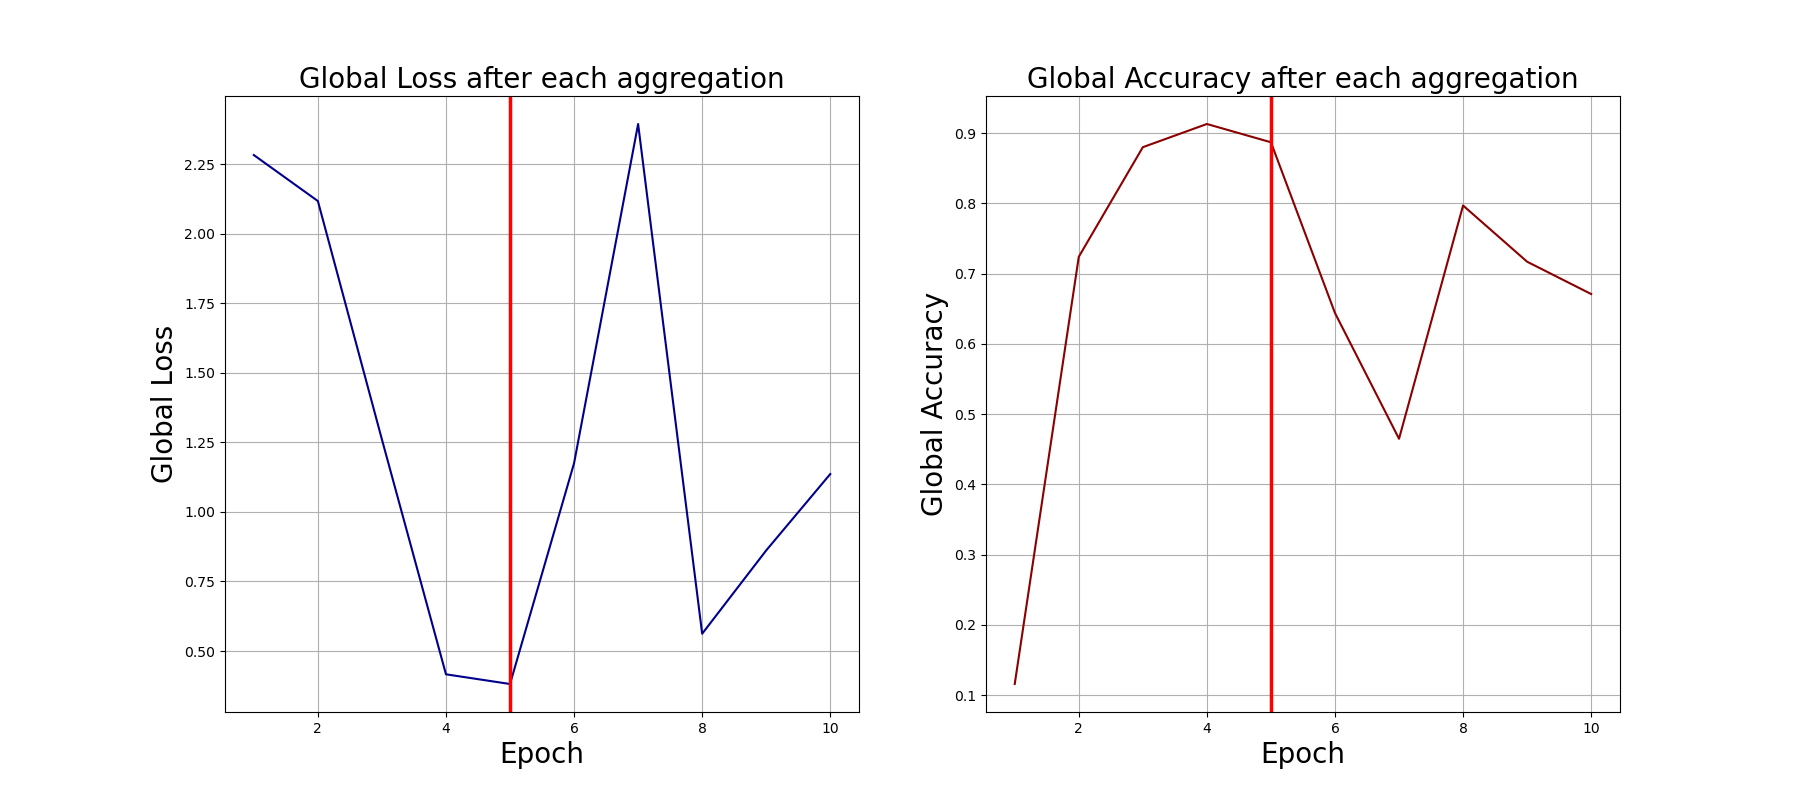

The file beside this chart, header and first rows:
0, 2.283155679702759, 0.116
1, 2.118, 0.724
2, 1.261, 0.88
3, 0.4162, 0.913
4, 0.3814, 0.887
5, 1.175, 0.644
6, 2.395, 0.465
7, 0.5621, 0.797
8, 0.8617, 0.717
9, 1.136, 0.671
